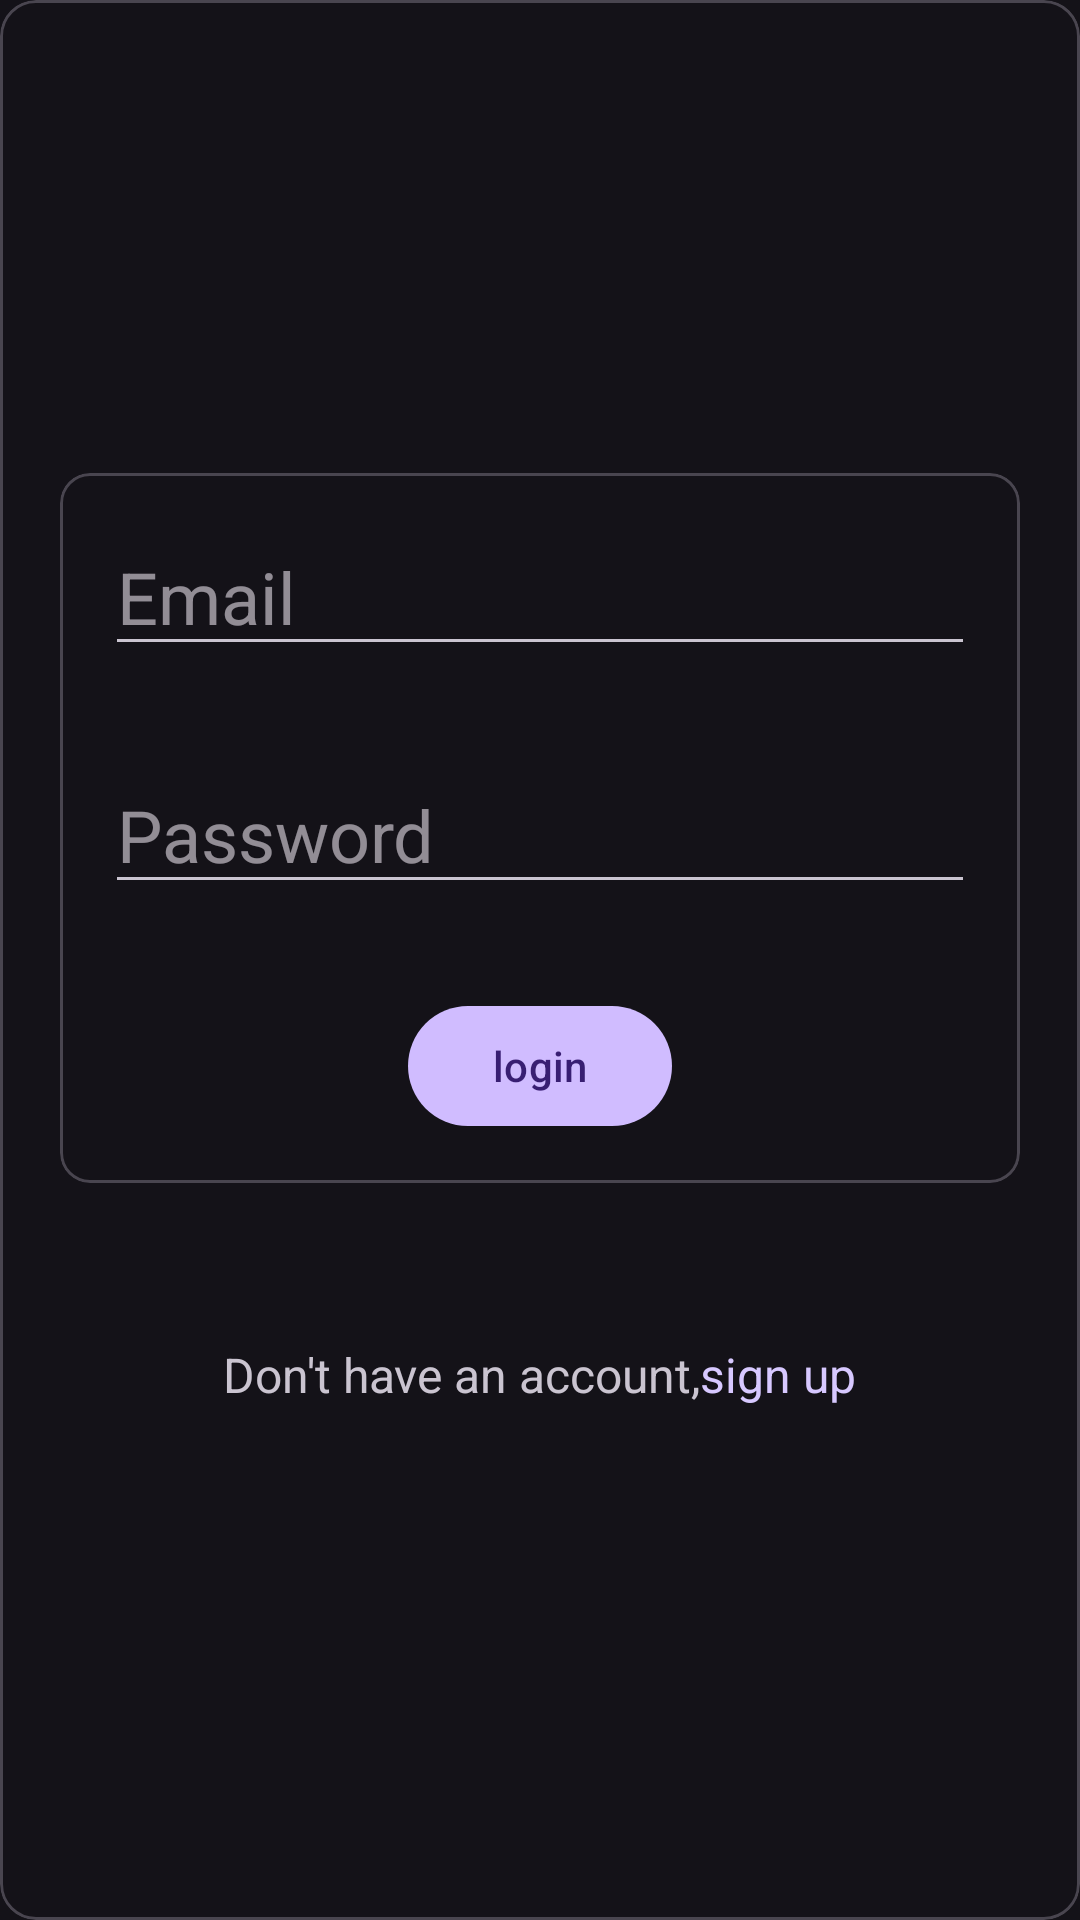

The Android layout XML behind this screen, and the referenced resources:
<!-- AndroidManifest.xml: application theme Theme.Material3.Dark -->
<!-- res/layout/activity_login.xml -->
<?xml version="1.0" encoding="utf-8"?>
<com.google.android.material.card.MaterialCardView xmlns:android="http://schemas.android.com/apk/res/android"
    android:layout_height="match_parent"
    android:layout_width="match_parent"
    xmlns:app="http://schemas.android.com/apk/res-auto">
    <LinearLayout
        android:layout_width="match_parent"
        android:layout_height="wrap_content"
        android:orientation="vertical"
        android:layout_gravity="center">

        <com.google.android.material.card.MaterialCardView
            android:id="@+id/regCardView"
            android:layout_width="match_parent"
            android:layout_height="wrap_content"
            android:layout_margin="20sp"
            android:layout_gravity="center"
            app:cardCornerRadius="10sp"
            android:elevation="10sp">

            <LinearLayout
                android:layout_width="match_parent"
                android:layout_height="wrap_content"
                android:orientation="vertical"
                android:gravity="center">

                <com.google.android.material.textfield.TextInputEditText
                    android:id="@+id/txtLogEmail"
                    android:layout_width="match_parent"
                    android:layout_height="wrap_content"
                    android:hint="@string/email"
                    android:textSize="24sp"
                    android:layout_margin="15sp"
                    android:shadowRadius="0.5"/>

                <com.google.android.material.textfield.TextInputEditText
                    android:id="@+id/txtPassword"
                    android:layout_width="match_parent"
                    android:layout_height="wrap_content"
                    android:hint="@string/password"
                    android:textSize="24sp"
                    android:layout_margin="15sp"
                    android:shadowRadius="0.5"/>
                <ProgressBar
                    android:id="@+id/progressBar"
                    android:visibility="gone"
                    android:layout_width="wrap_content"
                    android:layout_height="wrap_content"/>

                <com.google.android.material.button.MaterialButton
                    android:id="@+id/btnLogin"
                    android:layout_width="wrap_content"
                    android:layout_height="wrap_content"
                    android:text="@string/login"
                    android:layout_margin="15sp"/>

            </LinearLayout>

        </com.google.android.material.card.MaterialCardView>

        <LinearLayout
            android:id="@+id/donHaveAnAccount"
            android:layout_width="match_parent"
            android:layout_height="match_parent"
            android:orientation="horizontal"
            android:layout_margin="20sp"
            android:layout_gravity="center"
            android:gravity="center"
            >

            <com.google.android.material.textview.MaterialTextView
                android:id="@+id/txtToSignUp"
                android:layout_width="wrap_content"
                android:layout_height="wrap_content"
                android:textSize="16sp"
                android:text="@string/don_t_have_an_account"/>

            <com.google.android.material.textview.MaterialTextView
                android:id="@+id/btnToSignUp"
                android:layout_width="wrap_content"
                android:layout_height="48sp"
                android:gravity="center"
                android:clickable="true"
                android:focusable="true"
                android:textSize="16sp"
                android:textColor="#D7C8FF"
                android:text="@string/sign_up_lower"/>

        </LinearLayout>

    </LinearLayout>
</com.google.android.material.card.MaterialCardView>
<!-- resources referenced by this layout -->
<resources>
  <string name="don_t_have_an_account">Don\'t have an account,</string>
  <string name="email">Email</string>
  <string name="login">login</string>
  <string name="password">Password</string>
  <string name="sign_up_lower">sign up</string>
</resources>
